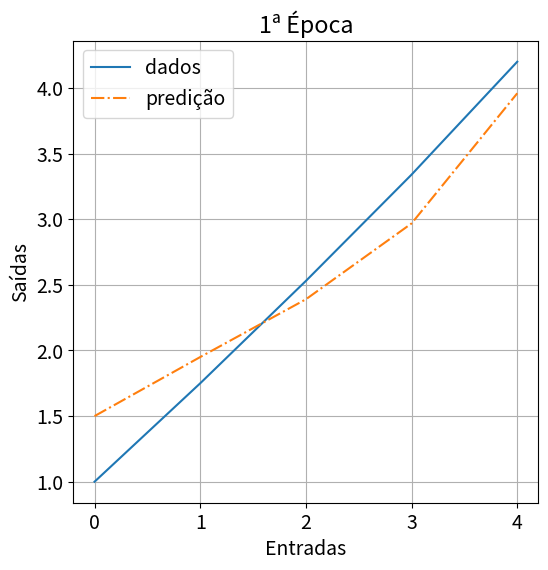

Reproduce this figure in Python. (Note: this script raises an exception after producing the figure.)
import matplotlib as mpl
mpl.use("agg")
import matplotlib.pyplot as plt
import numpy as np
font = {'size'   : 14}
mpl.rc('font', **font)

#listas de entradas e saidas esperadas
x = [0, 1, 2, 3, 4]
d = [1, 1.75, 2.53, 3.34, 4.2]


if (len(x) != len(d)):
	raise Exception("vetores de entradas e saídas devem ter o mesmo comprimento")

#taxa de aprendizagem e pesos iniciais
mi = 0.1
w0 = 1.5
w1 = 0.5

Eepc = []
w0_total = []
w1_total = []
grad = []
m_error = []

for k in range(31):
	Ek = 0
	y = []
	e = []
	for n in range(len(x)):
		y.append(w0 + w1 * x[n])
		e.append(d[n] - y[n])
		w1 = w1 + mi * e[n] * x[n]
		w0 = w0 + mi * e[n] * 1
		Ek = Ek + 1/2 * e[n] * e[n]

		w0_total.append(w0)
		w1_total.append(w1)
	m_error.append(np.mean(e))
	grad.append(-1 * e[n] * x[n])
	Eepc.append(Ek)
	plt.figure(figsize=(6,6))
	plt.plot(x, d, label="dados")
	plt.plot(x, y, '-.', label="predição")
	plt.legend()
	plt.grid()
	plt.xlabel("Entradas")
	plt.ylabel("Saídas")
	plt.title(str(k+1) + "ª Época")
	plt.show()
	plt.savefig("plots/" + str(k) + ".png")

plt.figure(figsize=(9,6))
plt.plot(Eepc)
plt.grid()
plt.xlim(0,30)
plt.xlabel("Época")
plt.ylabel("Erro Quadrático Médio")
plt.title("Erro Quadrático Médio em Cada Época")
plt.savefig("erro_quadratico.pdf")

plt.figure(figsize=(9,6))
plt.plot(m_error)
plt.grid()
plt.xlim(0,30)
plt.xlabel("Época")
plt.ylabel("Erro Médio")
plt.title("Erro Médio em Cada Época")
plt.savefig("erro.pdf")

plt.figure(figsize=(9,6))
plt.plot(w0_total, label="bias")
plt.plot(w1_total, "-.", label="w1")
plt.legend()
plt.grid()
plt.xlabel("Iteração")
plt.ylabel("Pesos")
plt.xlim(0, 150)
plt.ylim(0, 2)
plt.title("Pesos de Entrada em Cada Iteração")
plt.savefig("pesos.pdf")

plt.figure(figsize=(9,6))
plt.plot(grad, label="Gradiente")
plt.legend()
plt.xlim(0, 30)
plt.grid()
plt.xlabel("Época")
plt.ylabel("Gradiente")
plt.title("Gradiente ao Final de Cada Época")
plt.savefig("grad.pdf")
print(w1)
print(w0)
